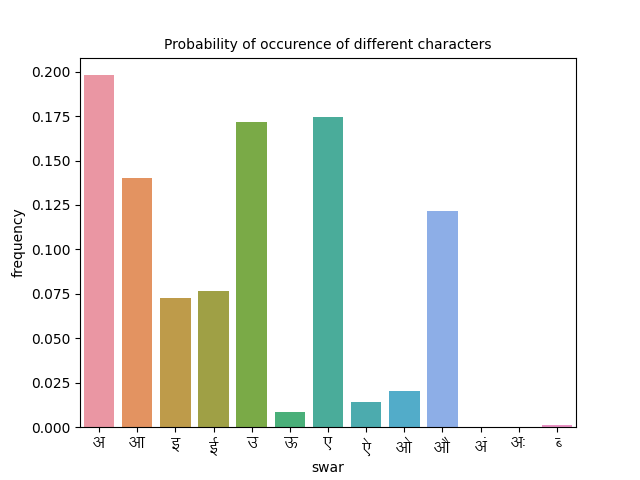

The table this chart was drawn from, first rows:
swar, frequency
अ, 0.198
आ, 0.1401
इ, 0.07291
ई, 0.07659
उ, 0.1719
ऊ, 0.008696
ए, 0.1746
ऐ, 0.01405
ओ, 0.0204
औ, 0.1217
अं, 0.0
अः, 0.0
ऋ, 0.001003
